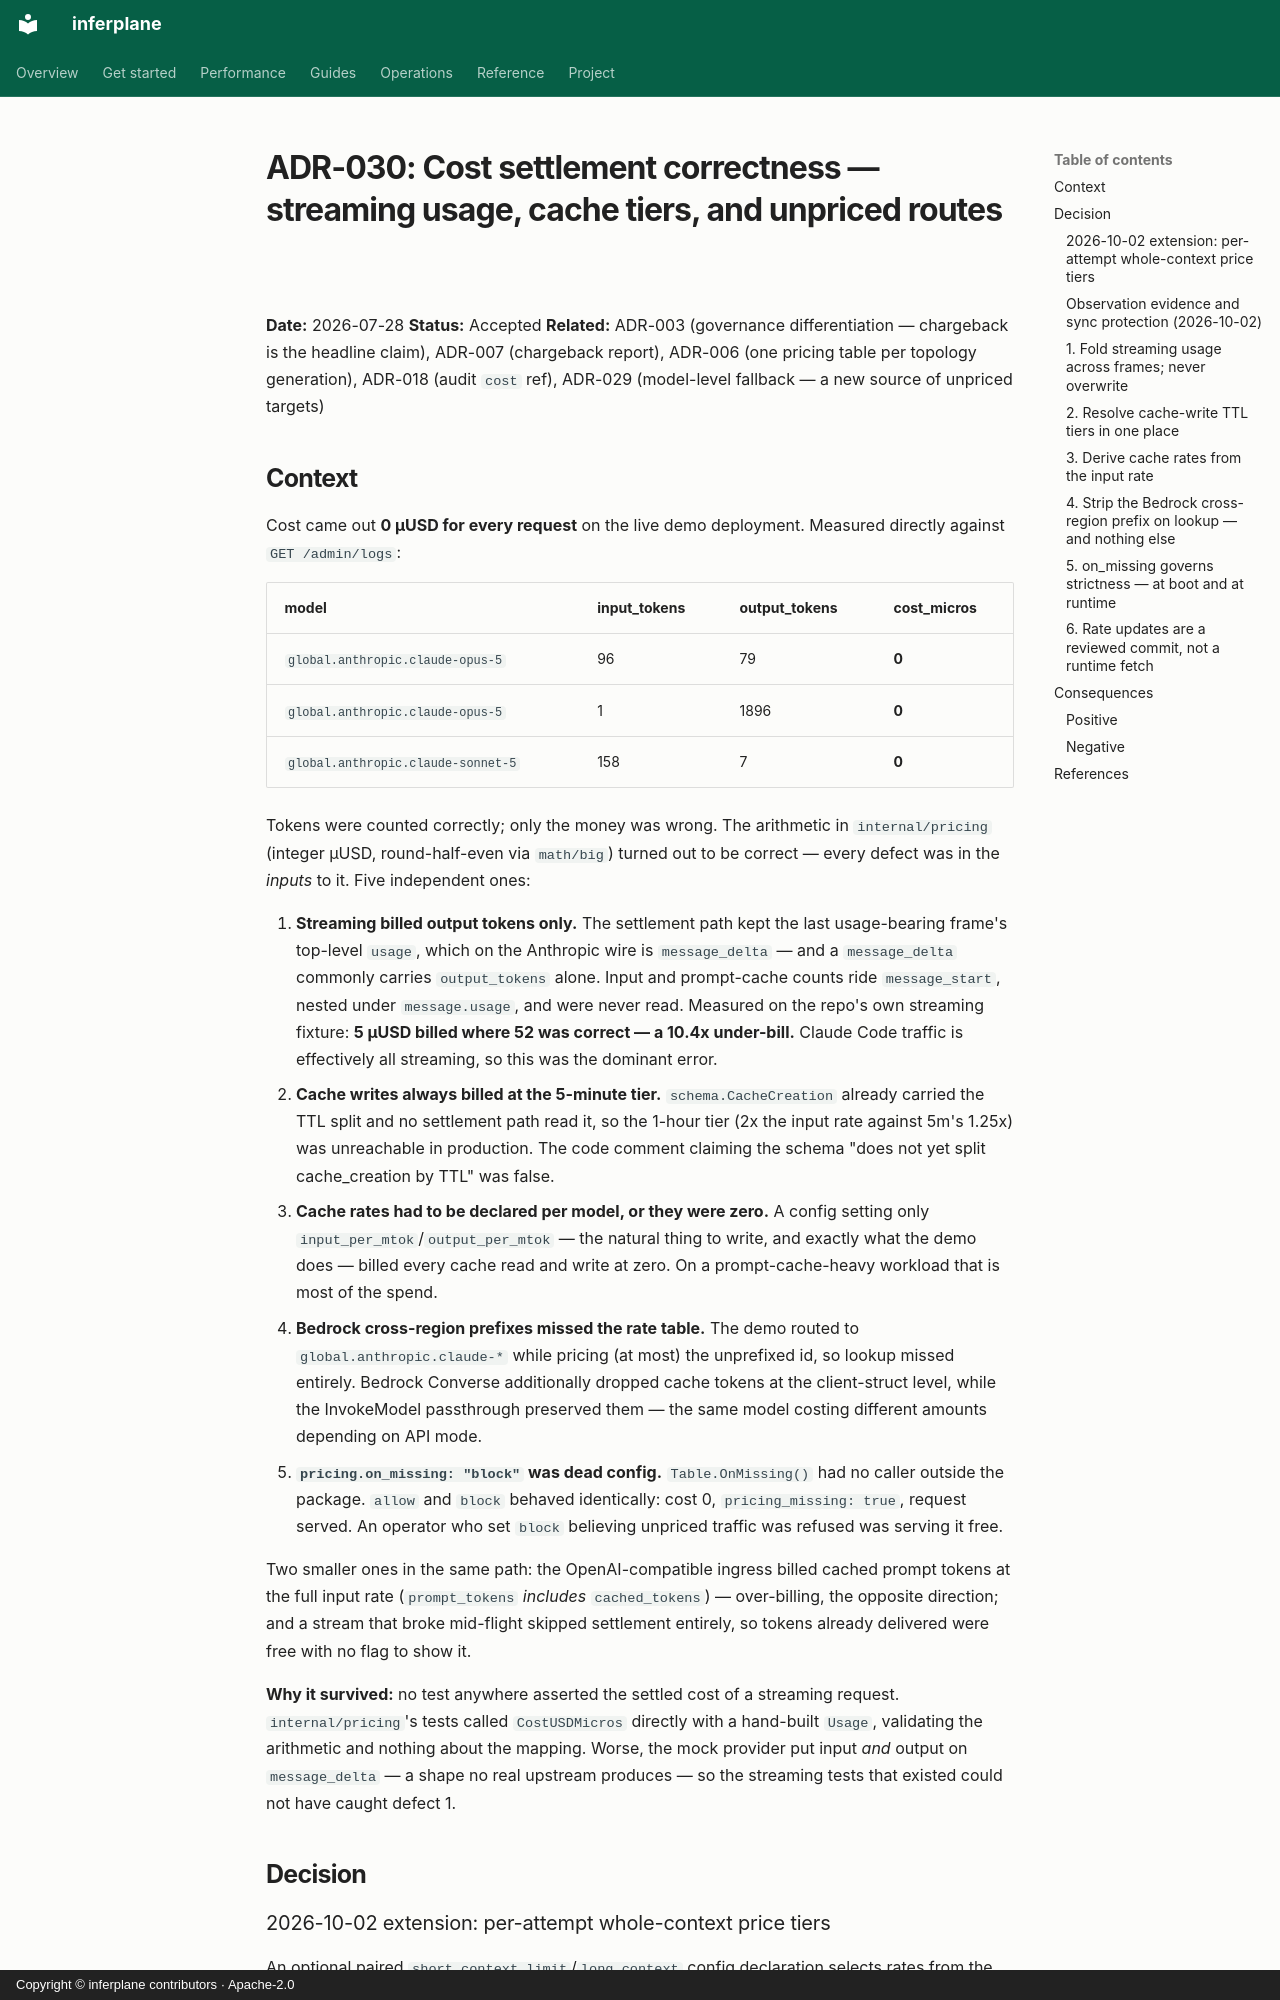

repository: inferplane/inferplane · page: decisions/ADR-030-cost-settlement-correctness/index.html · generator: mkdocs · copyright: Copyright © inferplane contributors · Apache-2.0

# ADR-030: Cost settlement correctness — streaming usage, cache tiers, and unpriced routes

**Date:** 2026-07-28
**Status:** Accepted
**Related:** ADR-003 (governance differentiation — chargeback is the headline
claim), ADR-007 (chargeback report), ADR-006 (one pricing table per topology
generation), ADR-018 (audit `cost` ref), ADR-029 (model-level fallback — a new
source of unpriced targets)

## Context

Cost came out **0 µUSD for every request** on the live demo deployment. Measured
directly against `GET /admin/logs`:

| model | input_tokens | output_tokens | cost_micros |
|---|---|---|---|
| `global.anthropic.claude-opus-5` | 96 | 79 | **0** |
| `global.anthropic.claude-opus-5` | 1 | 1896 | **0** |
| `global.anthropic.claude-sonnet-5` | 158 | 7 | **0** |

Tokens were counted correctly; only the money was wrong. The arithmetic in
`internal/pricing` (integer µUSD, round-half-even via `math/big`) turned out to
be correct — every defect was in the *inputs* to it. Five independent ones:

1. **Streaming billed output tokens only.** The settlement path kept the last
   usage-bearing frame's top-level `usage`, which on the Anthropic wire is
   `message_delta` — and a `message_delta` commonly carries `output_tokens`
   alone. Input and prompt-cache counts ride `message_start`, nested under
   `message.usage`, and were never read. Measured on the repo's own streaming
   fixture: **5 µUSD billed where 52 was correct — a 10.4x under-bill.** Claude
   Code traffic is effectively all streaming, so this was the dominant error.
2. **Cache writes always billed at the 5-minute tier.** `schema.CacheCreation`
   already carried the TTL split and no settlement path read it, so the 1-hour
   tier (2x the input rate against 5m's 1.25x) was unreachable in production.
   The code comment claiming the schema "does not yet split cache_creation by
   TTL" was false.
3. **Cache rates had to be declared per model, or they were zero.** A config
   setting only `input_per_mtok`/`output_per_mtok` — the natural thing to write,
   and exactly what the demo does — billed every cache read and write at zero.
   On a prompt-cache-heavy workload that is most of the spend.
4. **Bedrock cross-region prefixes missed the rate table.** The demo routed to
   `global.anthropic.claude-*` while pricing (at most) the unprefixed id, so
   lookup missed entirely. Bedrock Converse additionally dropped cache tokens at
   the client-struct level, while the InvokeModel passthrough preserved them —
   the same model costing different amounts depending on API mode.
5. **`pricing.on_missing: "block"` was dead config.** `Table.OnMissing()` had no
   caller outside the package. `allow` and `block` behaved identically: cost 0,
   `pricing_missing: true`, request served. An operator who set `block`
   believing unpriced traffic was refused was serving it free.

Two smaller ones in the same path: the OpenAI-compatible ingress billed cached
prompt tokens at the full input rate (`prompt_tokens` *includes*
`cached_tokens`) — over-billing, the opposite direction; and a stream that broke
mid-flight skipped settlement entirely, so tokens already delivered were free
with no flag to show it.

**Why it survived:** no test anywhere asserted the settled cost of a streaming
request. `internal/pricing`'s tests called `CostUSDMicros` directly with a
hand-built `Usage`, validating the arithmetic and nothing about the mapping.
Worse, the mock provider put input *and* output on `message_delta` — a shape no
real upstream produces — so the streaming tests that existed could not have
caught defect 1.

## Decision
